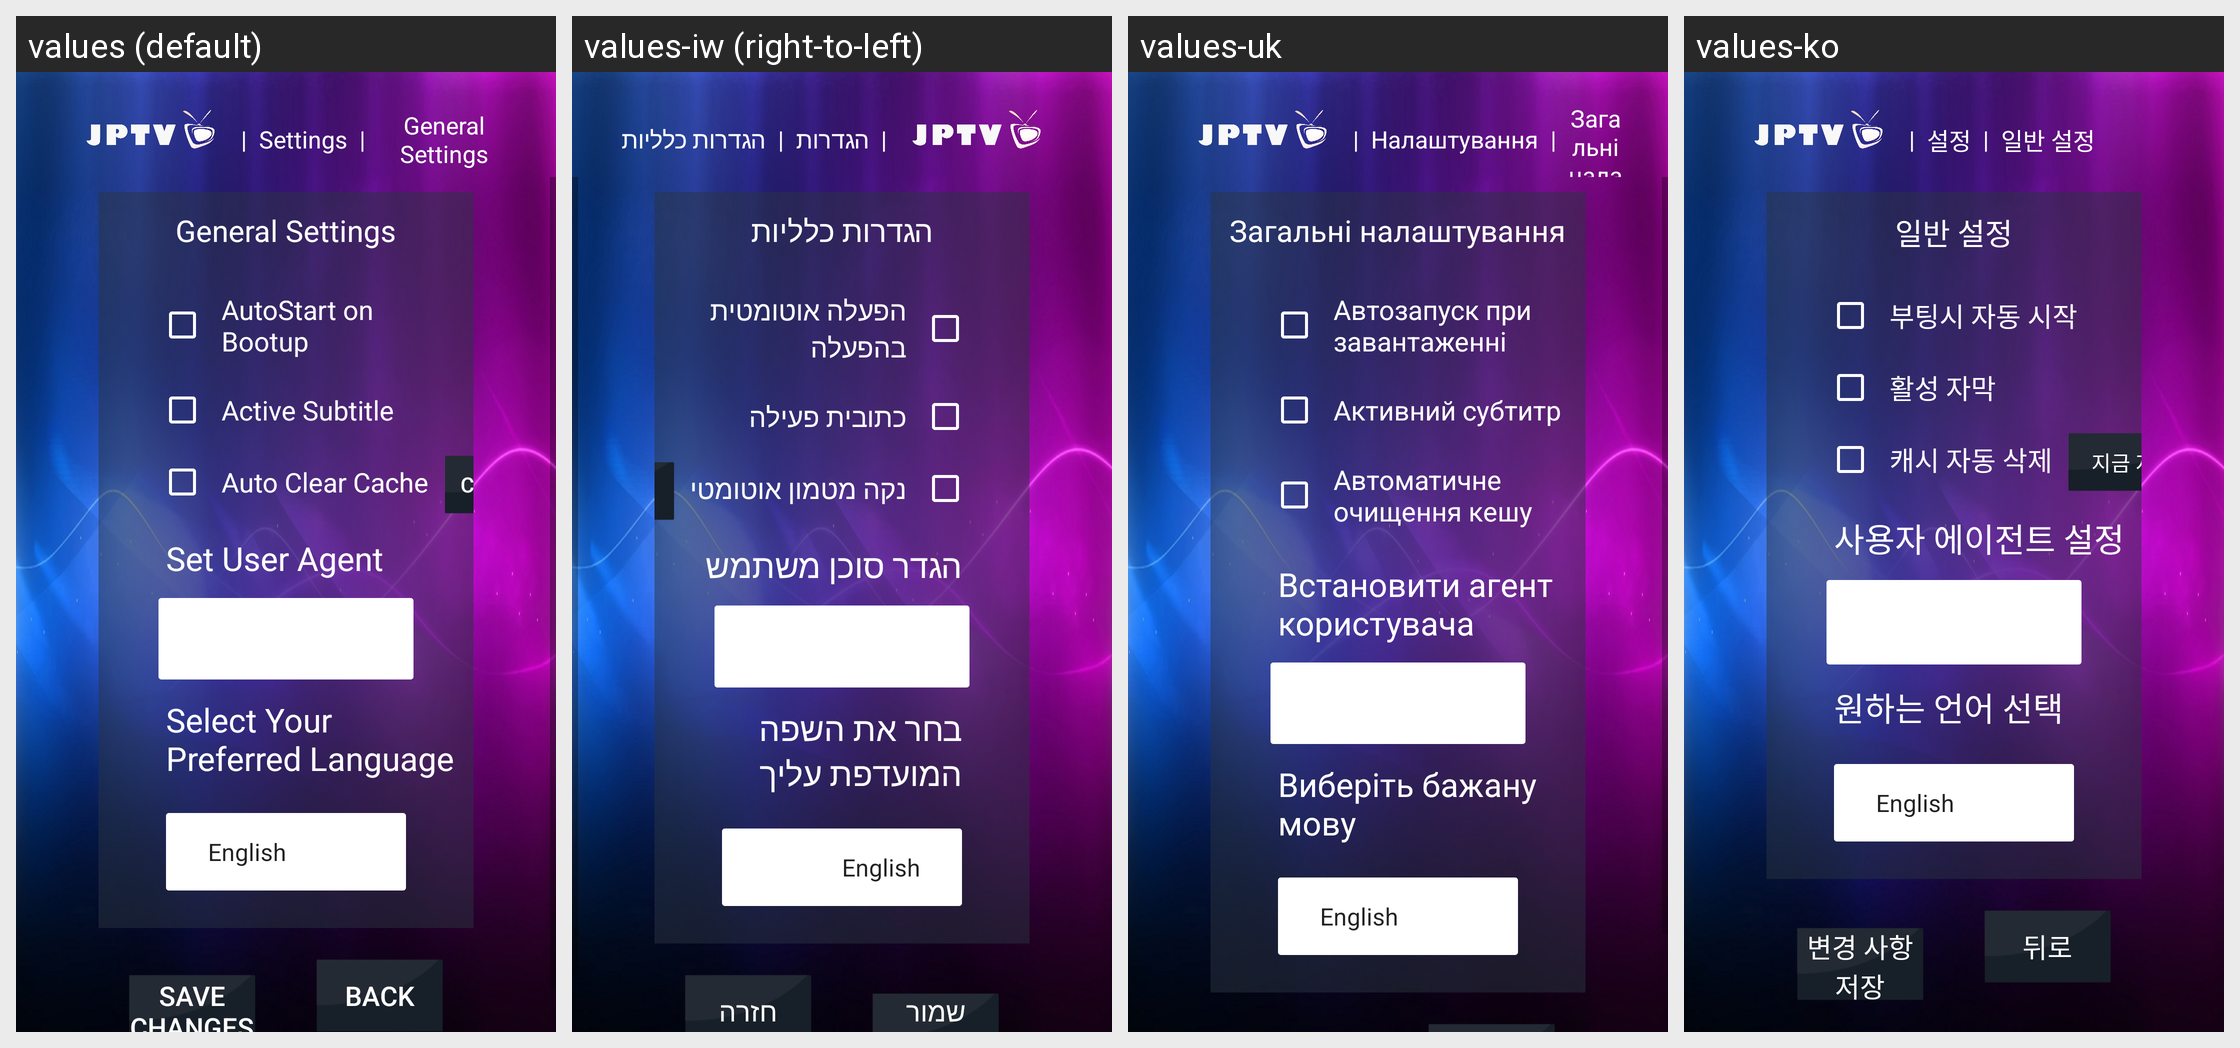

The same Android screen rendered under several of its app's locales, left to right. List the strings drawn on it with the default value and each locale's translation.
Android screen res/layout/activity_general_settings_tv.xml rendered under 4 locales, left to right: values (default), values-iw (right-to-left), values-uk, values-ko. Device: Nexus 5 (rendered at 1080×1920; each locale shown at half size, 540×960, under a caption strip naming it); theme AppTheme.
Other locales in the repository, not shown: values-af, values-am, values-ar, values-as, values-az, values-be, values-bg, values-bn, values-bs, values-ca, values-cs, values-da, values-de, values-el, values-en-rCA, values-en-rGB, values-en-rIN, values-en-rXC, values-es, values-es-rUS, values-et, values-eu, values-fa, values-fi, values-fr, values-fr-rCA, values-gl, values-gu, values-he, values-hi, values-hr, values-hu, values-hy, values-id, values-in, values-is, values-it, values-ja, values-ka, values-kk, values-km, values-kn, values-ky, values-lo, values-lt, values-lv, values-mk, values-ml, values-mn, values-mr, values-ms, values-my, values-nb, values-ne, values-nl, values-or, values-pa, values-pl, values-pt, values-pt-rBR, values-pt-rPT, values-ro, values-ru, values-si, values-sk, values-sl, values-sq, values-sr, values-sv, values-sw, values-ta, values-te, values-th, values-tl, values-tr, values-ur, values-uz, values-vi, values-zh-rCN, values-zh-rHK, values-zh-rTW, values-zu.
Strings drawn on this screen, with the default value and each locale's value (text and hints the layout hard-codes, and strings that could not be matched under every locale, appear in the picture but are not listed):

settings_small
  values: Settings
  values-iw: הגדרות
  values-uk: Налаштування
  values-ko: 설정

general_settings
  values: General Settings
  values-iw: הגדרות כלליות
  values-uk: Загальні налаштування
  values-ko: 일반 설정

auto_statrt_bootup
  values: AutoStart on Bootup
  values-iw: הפעלה אוטומטית בהפעלה
  values-uk: Автозапуск при завантаженні
  values-ko: 부팅시 자동 시작

show_subtitle
  values: Active Subtitle
  values-iw: כתובית פעילה
  values-uk: Активний субтитр
  values-ko: 활성 자막

auto_clear_cache
  values: Auto Clear Cache
  values-iw: נקה מטמון אוטומטי
  values-uk: Автоматичне очищення кешу
  values-ko: 캐시 자동 삭제

set_user_agent
  values: Set User Agent
  values-iw: הגדר סוכן משתמש
  values-uk: Встановити агент користувача
  values-ko: 사용자 에이전트 설정

multi_language
  values: Select Your Preferred Language
  values-iw: בחר את השפה המועדפת עליך
  values-uk: Виберіть бажану мову
  values-ko: 원하는 언어 선택
